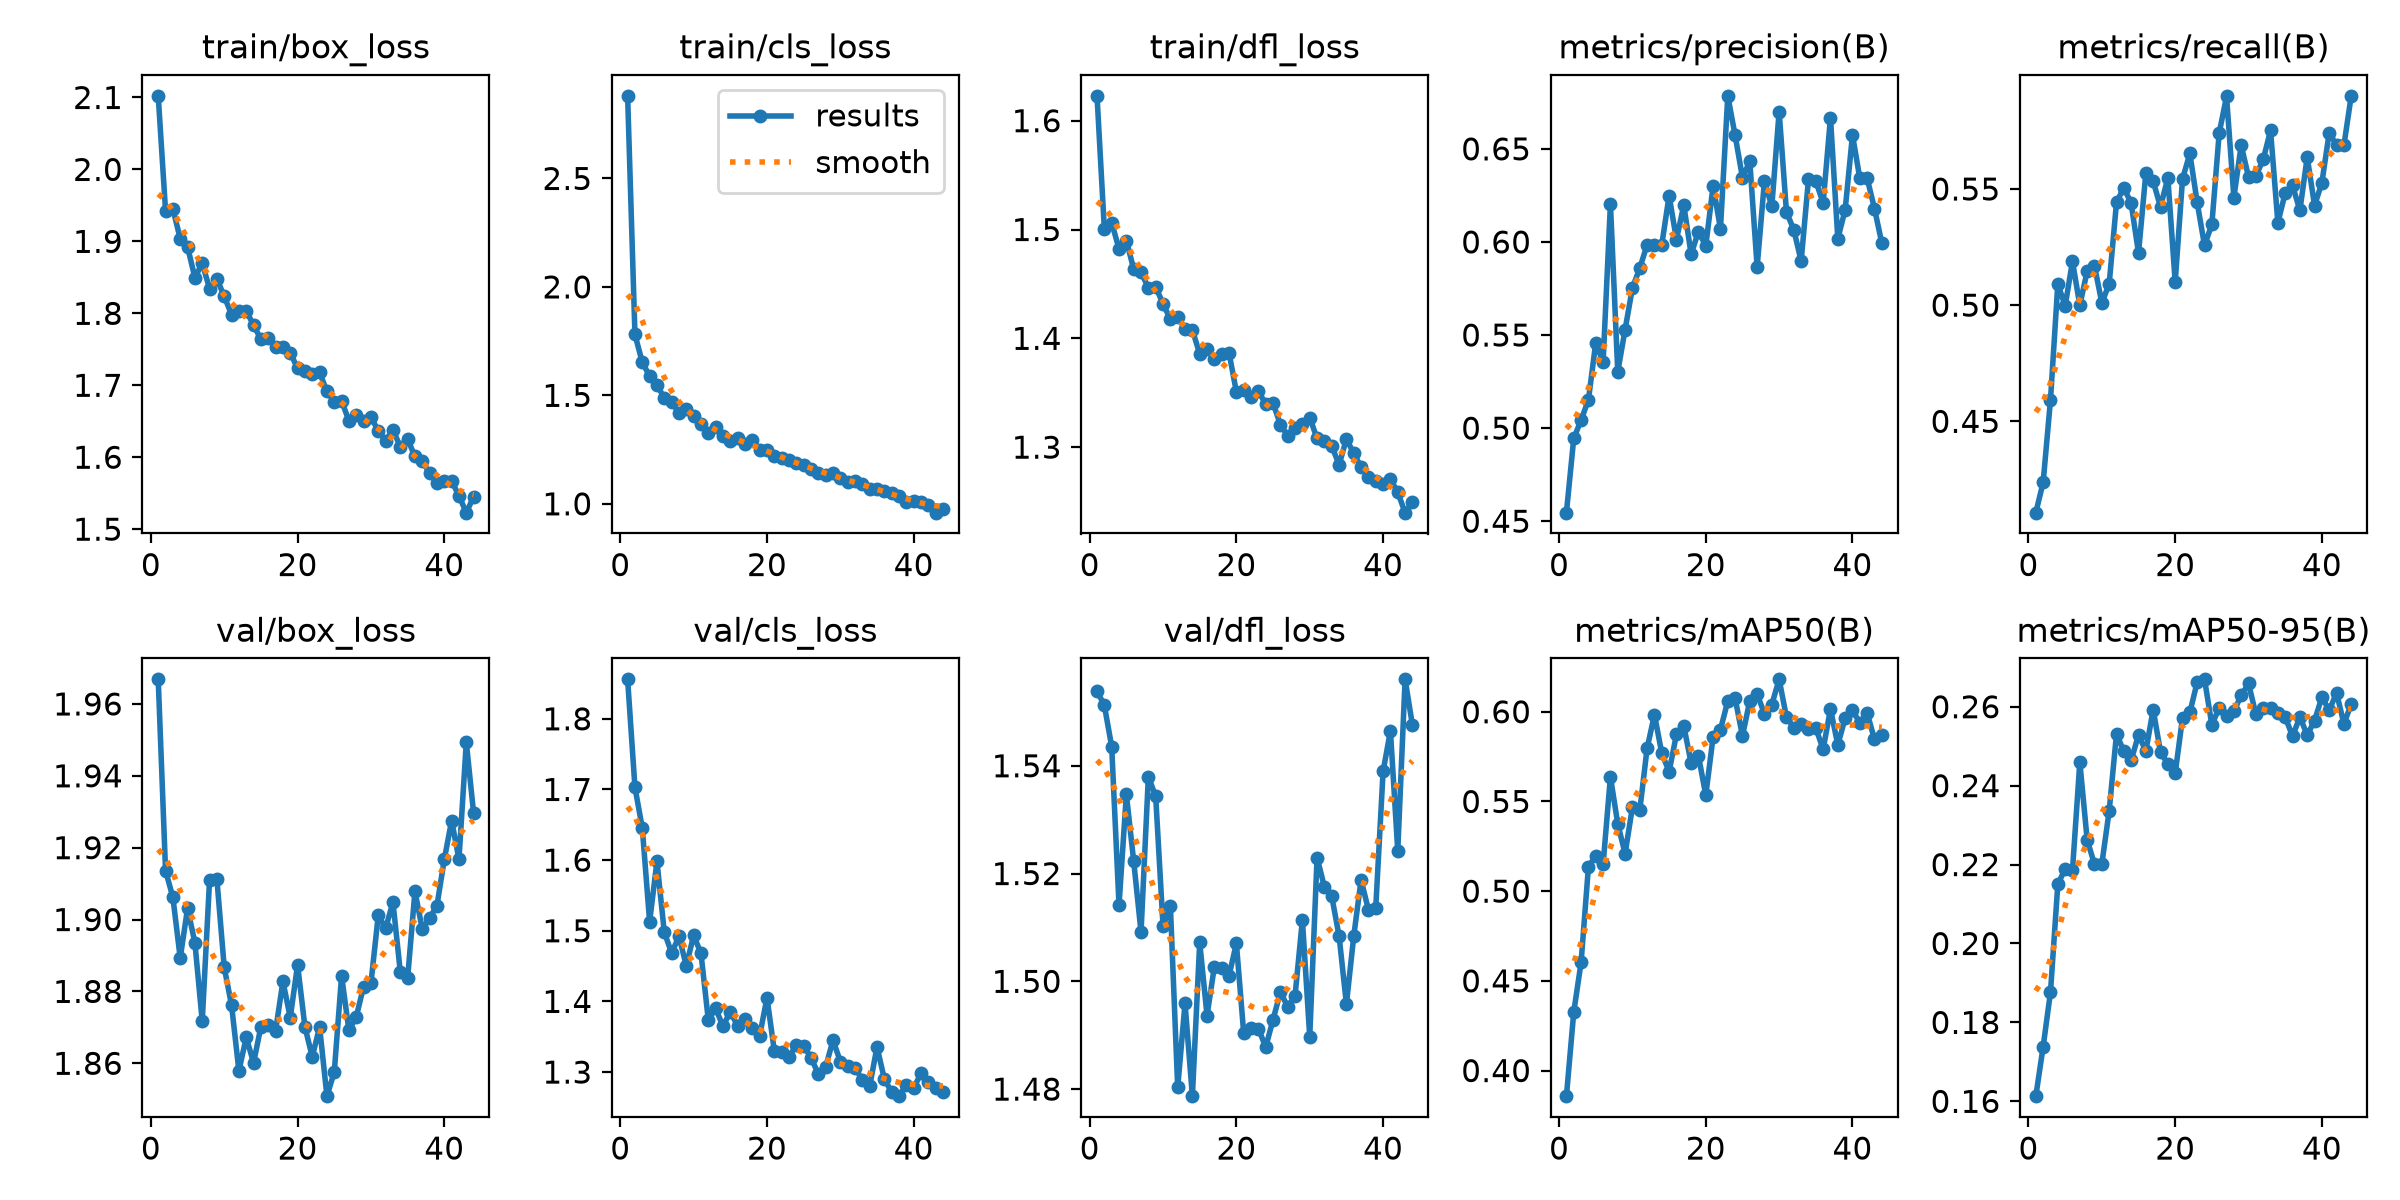

The file beside this chart, header and first rows:
epoch, time, train/box_loss, train/cls_loss, train/dfl_loss, metrics/precision(B), metrics/recall(B), metrics/mAP50(B), metrics/mAP50-95(B), val/box_loss, val/cls_loss, val/dfl_loss, lr/pg0, lr/pg1, lr/pg2
1, 16.67, 2.102, 2.881, 1.623, 0.4546, 0.4107, 0.3857, 0.1613, 1.967, 1.856, 1.554, 0.0004141, 0.0004141, 0.0004141
2, 23.68, 1.943, 1.781, 1.5, 0.4945, 0.4237, 0.4326, 0.1739, 1.914, 1.703, 1.551, 0.0008226, 0.0008226, 0.0008226
3, 30.74, 1.945, 1.652, 1.506, 0.5043, 0.4592, 0.4602, 0.1877, 1.906, 1.645, 1.544, 0.001223, 0.001223, 0.001223
4, 37.73, 1.904, 1.589, 1.482, 0.5152, 0.5091, 0.5135, 0.215, 1.889, 1.513, 1.514, 0.001213, 0.001213, 0.001213
5, 44.76, 1.892, 1.548, 1.49, 0.5459, 0.4998, 0.5198, 0.2189, 1.903, 1.598, 1.535, 0.0012, 0.0012, 0.0012
6, 51.89, 1.85, 1.488, 1.464, 0.5353, 0.5188, 0.5149, 0.2186, 1.894, 1.498, 1.522, 0.001188, 0.001188, 0.001188
7, 58.85, 1.869, 1.472, 1.461, 0.6205, 0.4999, 0.5638, 0.2459, 1.872, 1.469, 1.509, 0.001176, 0.001176, 0.001176
8, 65.89, 1.834, 1.418, 1.446, 0.5302, 0.5147, 0.5375, 0.2263, 1.911, 1.492, 1.538, 0.001163, 0.001163, 0.001163
9, 72.94, 1.848, 1.436, 1.447, 0.5529, 0.5169, 0.5209, 0.2201, 1.911, 1.45, 1.534, 0.001151, 0.001151, 0.001151
10, 79.88, 1.824, 1.406, 1.432, 0.5753, 0.501, 0.5469, 0.2201, 1.887, 1.493, 1.51, 0.001139, 0.001139, 0.001139
11, 86.86, 1.798, 1.366, 1.418, 0.5859, 0.5091, 0.5451, 0.2336, 1.876, 1.468, 1.514, 0.001126, 0.001126, 0.001126
12, 93.85, 1.803, 1.328, 1.42, 0.5985, 0.5442, 0.5796, 0.2531, 1.858, 1.374, 1.48, 0.001114, 0.001114, 0.001114
13, 100.8, 1.803, 1.354, 1.408, 0.5982, 0.5506, 0.5984, 0.2487, 1.867, 1.39, 1.496, 0.001102, 0.001102, 0.001102
14, 107.8, 1.784, 1.313, 1.408, 0.5984, 0.5438, 0.577, 0.2464, 1.86, 1.365, 1.479, 0.001089, 0.001089, 0.001089
15, 114.7, 1.764, 1.288, 1.386, 0.6249, 0.5224, 0.5666, 0.2529, 1.87, 1.386, 1.507, 0.001077, 0.001077, 0.001077
16, 121.6, 1.766, 1.303, 1.39, 0.6013, 0.5568, 0.5874, 0.2488, 1.871, 1.365, 1.494, 0.001064, 0.001064, 0.001064
17, 128.6, 1.753, 1.274, 1.381, 0.6198, 0.5533, 0.5921, 0.2593, 1.869, 1.375, 1.503, 0.001052, 0.001052, 0.001052
18, 135.6, 1.753, 1.294, 1.385, 0.5935, 0.5423, 0.5715, 0.2485, 1.883, 1.363, 1.502, 0.00104, 0.00104, 0.00104
19, 142.6, 1.745, 1.248, 1.387, 0.6056, 0.5548, 0.5754, 0.2455, 1.873, 1.351, 1.501, 0.001027, 0.001027, 0.001027
20, 149.6, 1.724, 1.248, 1.351, 0.5979, 0.51, 0.5535, 0.2431, 1.887, 1.405, 1.507, 0.001015, 0.001015, 0.001015
21, 156.6, 1.719, 1.223, 1.352, 0.6302, 0.5543, 0.586, 0.2572, 1.87, 1.33, 1.49, 0.001002, 0.001002, 0.001002
22, 163.6, 1.715, 1.209, 1.346, 0.6071, 0.5653, 0.5901, 0.2586, 1.862, 1.329, 1.491, 0.0009901, 0.0009901, 0.0009901
23, 170.7, 1.718, 1.204, 1.352, 0.6785, 0.5442, 0.6059, 0.2662, 1.87, 1.321, 1.491, 0.0009778, 0.0009778, 0.0009778
24, 177.7, 1.692, 1.187, 1.339, 0.6572, 0.5257, 0.6075, 0.2669, 1.851, 1.339, 1.488, 0.0009654, 0.0009654, 0.0009654
25, 184.7, 1.677, 1.18, 1.341, 0.6346, 0.5348, 0.5865, 0.2554, 1.858, 1.338, 1.493, 0.000953, 0.000953, 0.000953
26, 191.6, 1.679, 1.161, 1.321, 0.6433, 0.574, 0.6062, 0.2598, 1.884, 1.32, 1.498, 0.0009406, 0.0009406, 0.0009406
27, 198.6, 1.65, 1.143, 1.31, 0.5866, 0.5898, 0.6097, 0.2576, 1.869, 1.297, 1.495, 0.0009283, 0.0009283, 0.0009283
28, 205.6, 1.659, 1.133, 1.318, 0.6328, 0.5463, 0.5989, 0.2589, 1.873, 1.307, 1.497, 0.0009159, 0.0009159, 0.0009159
29, 212.5, 1.651, 1.141, 1.321, 0.619, 0.5688, 0.604, 0.2628, 1.881, 1.345, 1.511, 0.0009035, 0.0009035, 0.0009035
30, 219.4, 1.656, 1.118, 1.327, 0.6701, 0.5552, 0.6181, 0.2659, 1.882, 1.315, 1.49, 0.0008911, 0.0008911, 0.0008911
31, 226.3, 1.637, 1.102, 1.308, 0.616, 0.5556, 0.5969, 0.2581, 1.901, 1.308, 1.523, 0.0008787, 0.0008787, 0.0008787
32, 233.3, 1.623, 1.107, 1.306, 0.6066, 0.5627, 0.5911, 0.2598, 1.898, 1.306, 1.518, 0.0008664, 0.0008664, 0.0008664
33, 240.3, 1.638, 1.092, 1.301, 0.5897, 0.5752, 0.5931, 0.2596, 1.905, 1.289, 1.516, 0.000854, 0.000854, 0.000854
34, 247.4, 1.615, 1.067, 1.284, 0.6336, 0.5354, 0.5903, 0.2584, 1.885, 1.28, 1.508, 0.0008416, 0.0008416, 0.0008416
35, 254.4, 1.625, 1.07, 1.308, 0.6326, 0.5483, 0.5908, 0.2574, 1.884, 1.336, 1.496, 0.0008293, 0.0008293, 0.0008293
36, 261.4, 1.601, 1.058, 1.294, 0.621, 0.5515, 0.5792, 0.2525, 1.908, 1.29, 1.508, 0.0008169, 0.0008169, 0.0008169
37, 268.3, 1.594, 1.05, 1.282, 0.6667, 0.5408, 0.6015, 0.2574, 1.897, 1.272, 1.519, 0.0008045, 0.0008045, 0.0008045
38, 275.3, 1.578, 1.037, 1.272, 0.6017, 0.5637, 0.5815, 0.2528, 1.9, 1.266, 1.513, 0.0007921, 0.0007921, 0.0007921
39, 282.1, 1.564, 1.008, 1.269, 0.6172, 0.5429, 0.5965, 0.2565, 1.904, 1.282, 1.514, 0.0007797, 0.0007797, 0.0007797
40, 289, 1.568, 1.011, 1.266, 0.6575, 0.5527, 0.6008, 0.2624, 1.917, 1.278, 1.539, 0.0007674, 0.0007674, 0.0007674
41, 296, 1.567, 1.009, 1.271, 0.6341, 0.5742, 0.5938, 0.2591, 1.928, 1.298, 1.546, 0.000755, 0.000755, 0.000755
42, 303, 1.546, 0.9941, 1.258, 0.6342, 0.5688, 0.5994, 0.2635, 1.917, 1.285, 1.524, 0.0007426, 0.0007426, 0.0007426
43, 310, 1.523, 0.9592, 1.24, 0.6179, 0.5687, 0.5846, 0.2557, 1.949, 1.278, 1.556, 0.0007302, 0.0007302, 0.0007302
44, 316.9, 1.545, 0.9774, 1.249, 0.5993, 0.5901, 0.587, 0.2606, 1.93, 1.272, 1.548, 0.0007179, 0.0007179, 0.0007179
